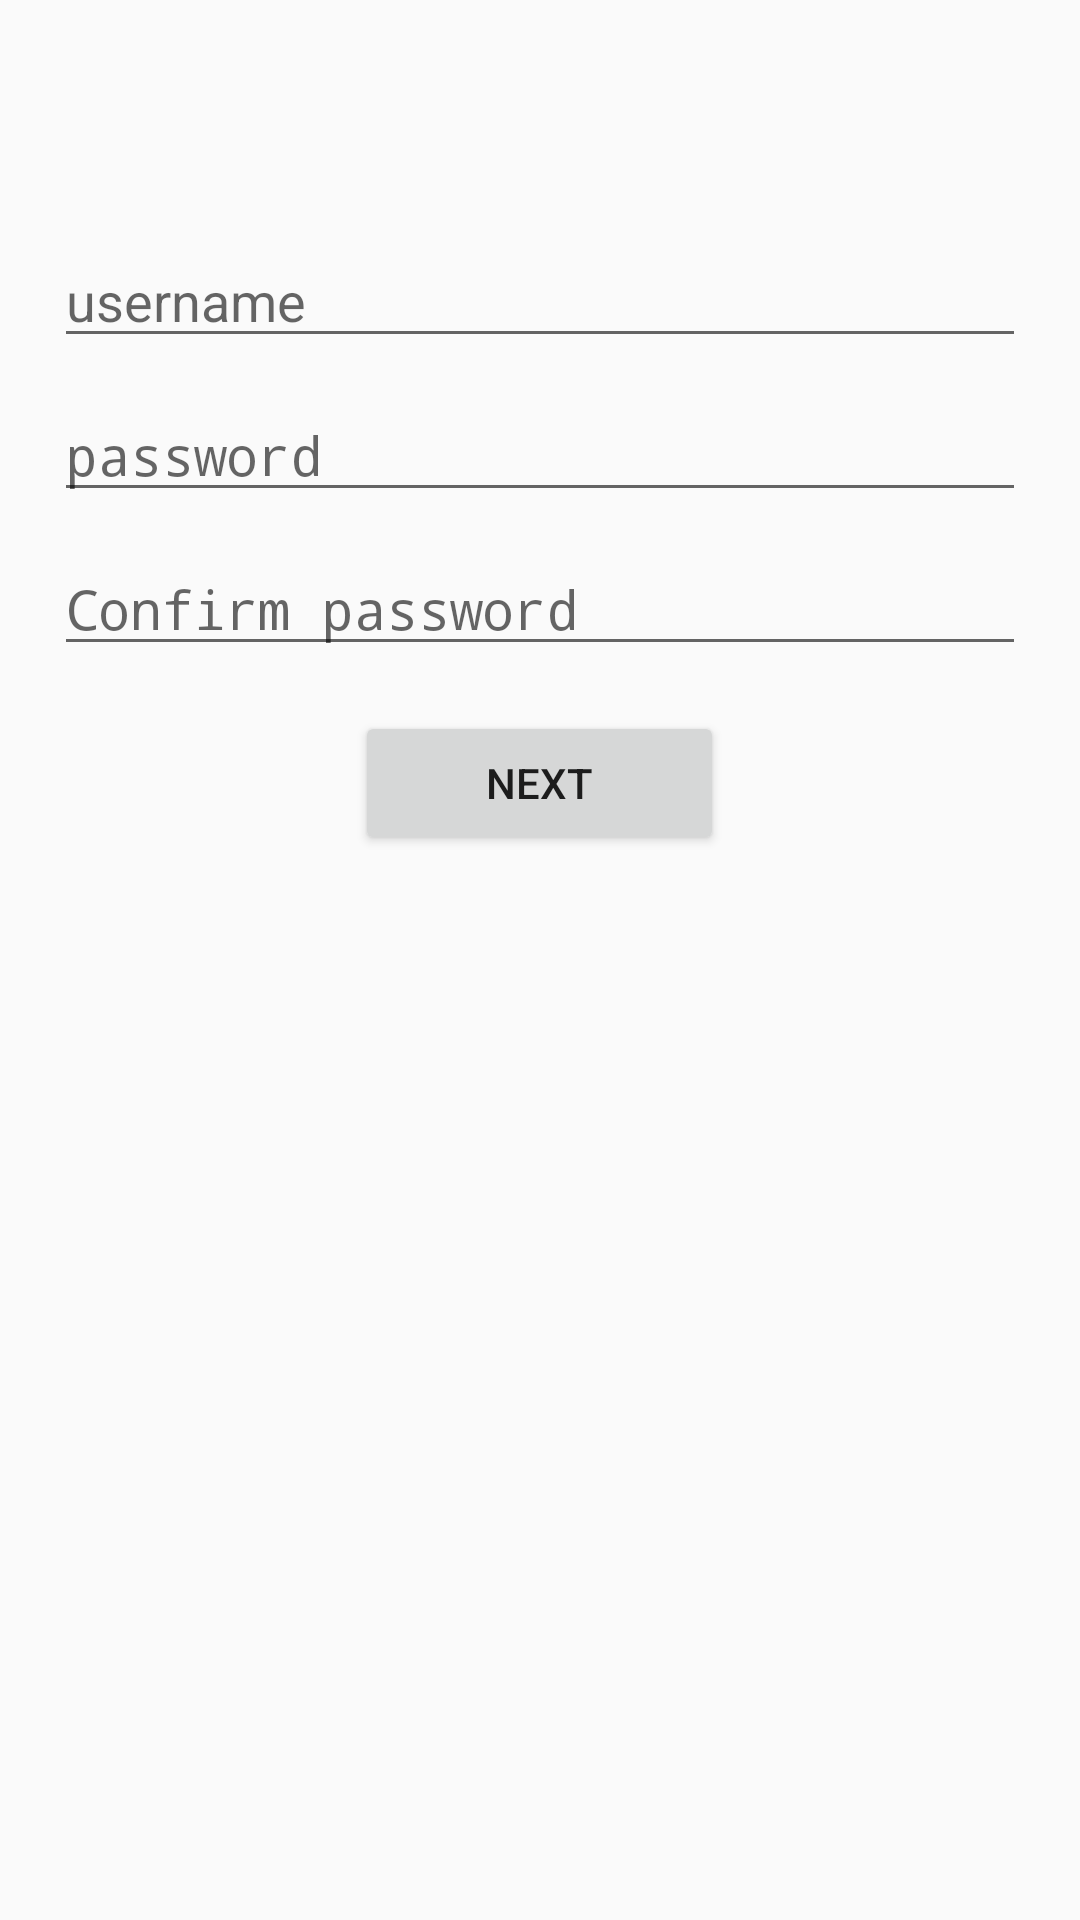

Reconstruct the res/layout file that produces this screen, plus the resources it refers to.
<!-- AndroidManifest.xml: application theme AppTheme -->
<!-- res/layout/activity_register.xml -->
<?xml version="1.0" encoding="utf-8"?>
<android.support.constraint.ConstraintLayout xmlns:android="http://schemas.android.com/apk/res/android"
    android:layout_width="match_parent"
    android:layout_height="match_parent"
    xmlns:tools="http://schemas.android.com/tools">

    <ScrollView
        android:layout_width="fill_parent"
        android:layout_height="fill_parent"
        android:scrollbars="vertical"
        tools:layout_editor_absoluteX="108dp"
        tools:layout_editor_absoluteY="27dp">

        <LinearLayout
            android:layout_width="fill_parent"
            android:layout_height="wrap_content"
            android:layout_marginTop="50dp"
            android:gravity="center_horizontal"
            android:orientation="vertical"
            android:padding="18dip">

            <EditText
                android:id="@+id/username"
                android:layout_width="match_parent"
                android:layout_height="wrap_content"
                android:layout_marginTop="10dp"
                android:hint="username"
                android:inputType="textPersonName" />

            <EditText
                android:id="@+id/pswd"
                android:layout_width="match_parent"
                android:layout_height="wrap_content"
                android:layout_marginTop="10dp"
                android:hint="password"
                android:inputType="textPassword"
                android:password="true"/>

            <EditText
                android:id="@+id/pswd2"
                android:layout_width="match_parent"
                android:layout_height="wrap_content"
                android:layout_marginTop="10dp"
                android:hint="Confirm password"
                android:inputType="textPassword"
                android:password="true"/>

            <Button
                android:id="@+id/button_validate"
                android:layout_width="123dp"
                android:layout_height="fill_parent"
                android:layout_marginTop="15dp"
                android:text="Next" />
        </LinearLayout>
    </ScrollView>

</android.support.constraint.ConstraintLayout>
<!-- resources referenced by this layout -->
<resources>
  <style name="AppTheme" parent="Theme.AppCompat.Light.DarkActionBar">
          
          <item name="colorPrimary">@color/colorPrimary</item>
          <item name="colorPrimaryDark">@color/colorPrimaryDark</item>
          <item name="colorAccent">@color/colorAccent</item>
          
      </style>
  <color name="colorPrimary">#3F51B5</color>
  <color name="colorPrimaryDark">#303F9F</color>
  <color name="colorAccent">#FF4081</color>
</resources>
